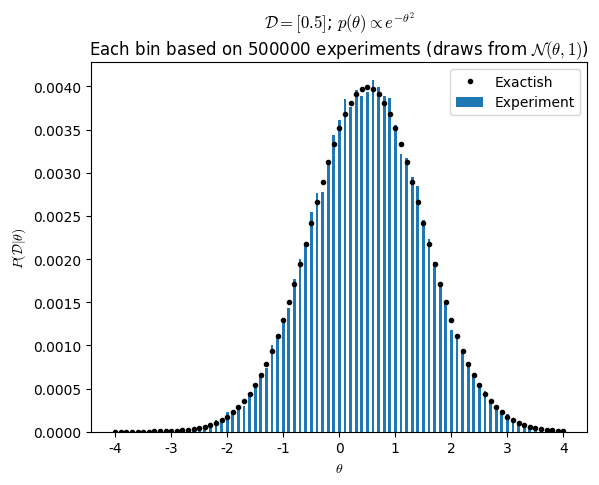
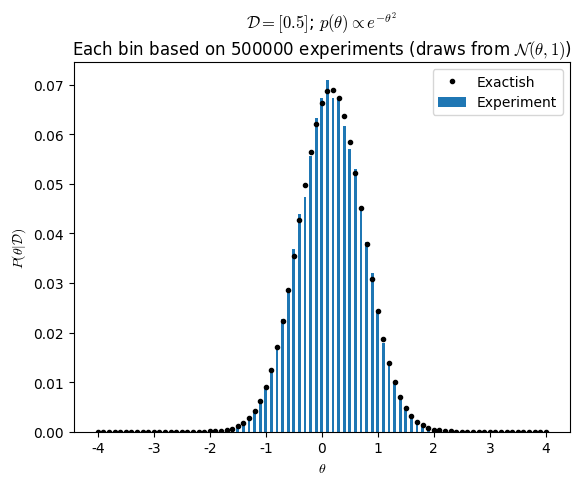
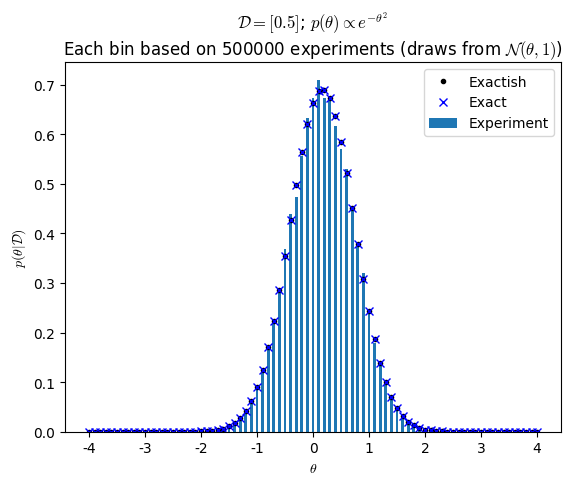

Source code (Python) for these figures, in order:
import numpy as np
from math import erf
from matplotlib import pyplot as plt
plt.rcParams['font.family'] = 'Times New Roman'
plt.rcParams['mathtext.fontset'] = 'cm'

run = 2

xo = 0.5
sigma = 1

if run == 1:
    N = 10
    sigma = 1
    dtheta = 0.2
    dx = 1
else:
    N = 500000
    dtheta = 0.1
    dx = 0.01

# Theta values to test. Theta corresponds to pop. mean.
thetas = np.arange(-4, 4 + dtheta, dtheta)

# bin edges
binsx = np.arange(-4, 4 + dx, dx)
# bin centers
binsxc = binsx[0:-1] + dx/2

#print("bin edges:   {0}".format(binsx))
#print("bin centers: {0}".format(binsxc))
# Find the index of of the bin that contains the point xo by looking for when
# the difference between a bin center and xo is less than or equal to dx/2.
idx = np.where(np.abs(binsxc - xo) <= dx/2)[0]
if (idx.size > 1):
    print('xo is on boundary of two bins. Using the bin to the left.')
idx = idx[0]
print(f"x_o = {xo:.1f} is in bin #{idx:d}")
print(f"x_o is in bin with range [{binsx[idx]:.1f}, {binsx[idx+1]:.1f}] and center {binsxc[idx]:.1f}")

P_D_theta = np.full(thetas.size, np.nan)
P_D_theta_exactish = np.full(thetas.size, np.nan)
data = np.full((N, thetas.size), np.nan)
for i in range(thetas.size):

    x = np.random.normal(thetas[i], 1, size=N)
    data[:,i] = x
    # Count the number of points in each bin
    n, _ = np.histogram(x, bins=binsx)

    # Compute the probability of the data given theta by finding
    # the number of points in the bin that contains x_o divided by N.
    P_D_theta[i] = n[idx]/N

    # The following is called exactish because to be exact the integral of 
    # exp((x-thetas[i])**2/(2*sigma**2))/np.sqrt(2*np.pi*sigma**2) from
    # x=thetas[i] - dtheta/2 to x=thetas[i] + dtheta/2 should be computed.
    # This is simply the "rectangle rule" approximation of the area.
    P_D_theta_exactish[i] = dx*np.exp( -(xo-thetas[i])**2/(2.0*sigma**2) )/np.sqrt(2*np.pi*sigma**2)

print("sum(P_D_theta_exactish) on grid: {0:.4f}".format(np.sum(P_D_theta_exactish)))

# p(θ) ∝ exp(-θ^2), and we know p(θ) is a probability density function,
# so it must be normalized to integrate to 1.
prior = np.exp(-thetas**2)/np.sqrt(np.pi)

P_theta_D_exactish = P_D_theta_exactish*prior/np.sum(P_D_theta_exactish*prior)
P_theta_D = P_D_theta*prior/np.sum(P_D_theta*prior)
print('sum(P_theta_D) = {0:.4f}'.format(np.sum(P_theta_D)))
print('sum(P_theta_D_exactish) = {0:.4f}'.format(np.sum(P_theta_D_exactish)))

title = '$\\mathcal{{D}}=[{0:.1f}]$; $p(\\theta)\\propto e^{{-\\theta^2}}$\nEach bin based on {1:d} experiments (draws from $\\mathcal{{N}}(\\theta,1)$)'.format(xo,N)
plt.figure()
plt.bar(thetas, P_D_theta, width=dtheta/2, label='Experiment')
plt.plot(thetas, P_D_theta_exactish, 'k.', label='Exactish')
plt.xlabel('$\\theta$')
plt.ylabel('$P(\\mathcal{D}|\\theta)$')
plt.title(title)
plt.legend()
if thetas.size < 12:
    plt.xticks(thetas)
plt.savefig('HW10_2b.svg', bbox_inches='tight', transparent=True)
plt.savefig('HW10_2b.png', bbox_inches='tight', dpi=300)


plt.figure()
plt.bar(thetas, P_theta_D, width=dtheta/2, label='Experiment')
plt.plot(thetas, P_theta_D_exactish, 'k.', label='Exactish')
plt.xlabel('$\\theta$')
plt.ylabel('$P(\\theta|\\mathcal{D})$')
plt.title(title)
plt.legend()
if thetas.size < 12:
    plt.xticks(thetas)

plt.savefig('HW10_2c.svg', bbox_inches='tight', transparent=True)
plt.savefig('HW10_2c.png', bbox_inches='tight', dpi=300)

p_D_theta_exact = np.exp( -(xo-thetas)**2/(2.0*sigma**2) )/np.sqrt(2*np.pi*sigma**2)
# where c = 1/(2*sigma**2)
# P(𝒟) = ∫ p(𝒟|θ) p(θ) dθ
# p(𝒟|θ) = exp(-(xo-θ)^2/(2σ^2)) / sqrt(2πσ^2)
# p(θ) = exp(-θ^2)/sqrt(π)
# Using σ = 1 and simplifying
# P_D = (1/π) 1/sqrt(2) ∫ exp(-(xo-θ)^2/2) exp(-θ^2) dθ
# Where limits of integration are -∞ to ∞
# Third term below is from
#   https://www.wolframalpha.com/input?i=%E2%88%AB+e%5E%28-%28a-x%29%5E2%2F2%29+e%5E%28-x%5E2%2F2%29+dx+from+-infinty+to+infinity
P_D = 0.299691
print("P(D) = {0:.4f}".format(P_D))

plt.figure()
plt.bar(thetas, P_theta_D/dtheta, width=dtheta/2, label='Experiment')
plt.plot(thetas, P_theta_D_exactish/dtheta, 'k.', label='Exactish')
plt.plot(thetas, p_D_theta_exact*prior/P_D, 'bx', label='Exact')
plt.xlabel('$\\theta$')
plt.ylabel('$p(\\theta|\\mathcal{D})$')
plt.title(title)
plt.legend()
if thetas.size < 12:
    plt.xticks(thetas)
plt.savefig('HW10_2d.svg', bbox_inches='tight', transparent=True)
plt.savefig('HW10_2d.png', bbox_inches='tight', dpi=300)